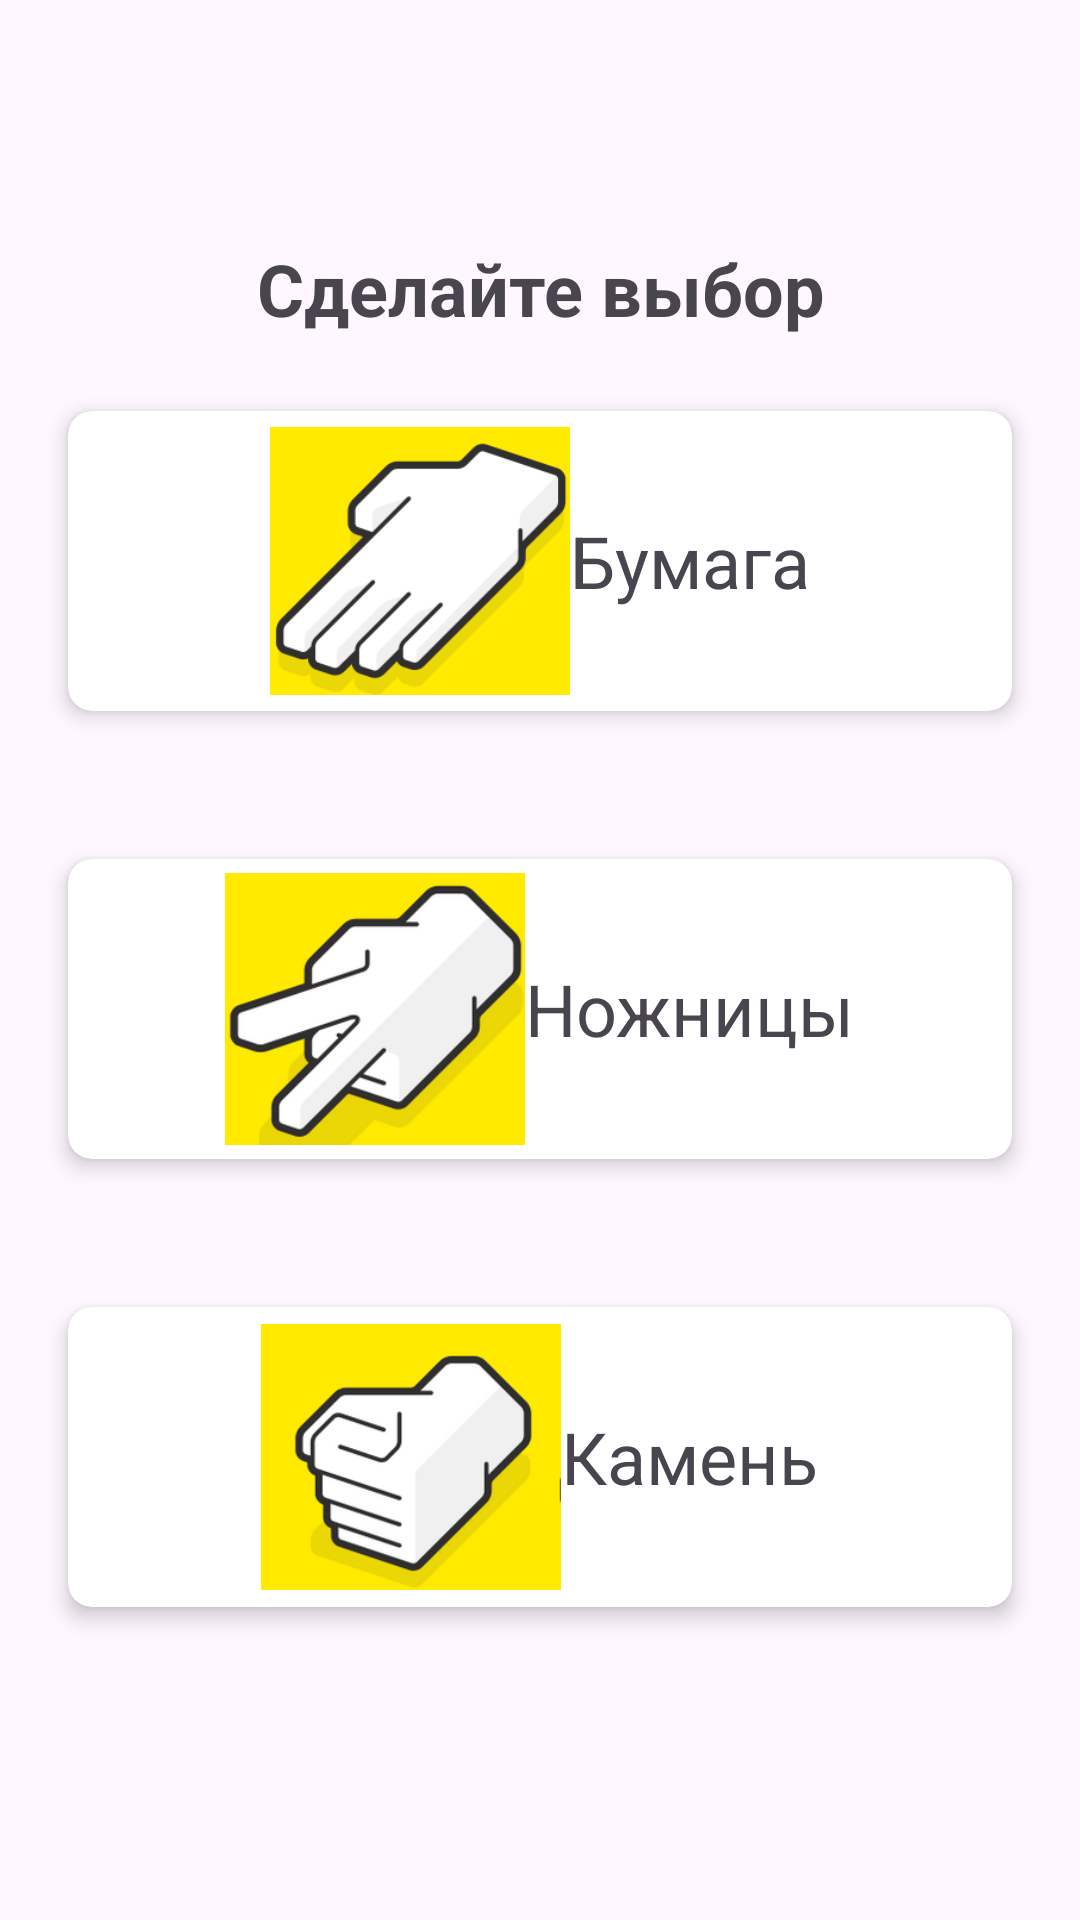

The Android layout XML behind this screen, and the referenced resources:
<!-- AndroidManifest.xml: application theme Theme.Knb -->
<!-- res/layout/activity_game.xml -->
<?xml version="1.0" encoding="utf-8"?>
<androidx.constraintlayout.widget.ConstraintLayout xmlns:android="http://schemas.android.com/apk/res/android"
    xmlns:app="http://schemas.android.com/apk/res-auto"
    xmlns:tools="http://schemas.android.com/tools"
    android:id="@+id/main"
    android:layout_width="match_parent"
    android:layout_height="match_parent"
    tools:context=".GameActivity">
    <LinearLayout
        android:layout_width="match_parent"
        android:layout_height="wrap_content"
        android:orientation="vertical"
        app:layout_constraintVertical_bias="0.5"
        app:layout_constraintTop_toTopOf="parent"
        app:layout_constraintBottom_toBottomOf="parent"
        app:layout_constraintStart_toStartOf="parent"
        app:layout_constraintEnd_toEndOf="parent"
        >
    <TextView
        android:id="@+id/textView2"
        android:layout_width="match_parent"
        android:layout_height="match_parent"
        android:text="Сделайте выбор"
        android:textAlignment="center"
        android:textSize="24sp"
        android:textStyle="bold"
        />

        <LinearLayout
            android:layout_width="match_parent"
            android:layout_height="wrap_content"
            android:orientation="vertical"
            android:gravity="center"
            >
            <androidx.cardview.widget.CardView
                android:id="@+id/paperChoiceCardView"
                android:layout_width="match_parent"
                android:layout_height="wrap_content"
                android:layout_margin="16dp"
                app:cardCornerRadius="8dp"
                app:cardElevation="4dp"
                app:cardUseCompatPadding="true">
                <LinearLayout
                    android:layout_width="match_parent"
                    android:layout_height="wrap_content"
                    android:orientation="horizontal"
                    android:gravity="center">
                    <ImageView
                        android:layout_width="100dp"
                        android:layout_height="100dp"
                        android:src="@drawable/paper"/>
                    <TextView
                        android:layout_width="wrap_content"
                        android:layout_height="wrap_content"
                        android:text="Бумага"
                        android:textSize="24sp"
                        />

                </LinearLayout>
            </androidx.cardview.widget.CardView>
            <androidx.cardview.widget.CardView
                android:id="@+id/scissorsChoiceCardView"
                android:layout_width="match_parent"
                android:layout_height="wrap_content"
                android:layout_margin="16dp"
                app:cardCornerRadius="8dp"
                app:cardElevation="4dp"
                app:cardUseCompatPadding="true">
                <LinearLayout
                    android:layout_width="match_parent"
                    android:layout_height="wrap_content"
                    android:orientation="horizontal"
                    android:gravity="center">
                    <ImageView
                        android:layout_width="100dp"
                        android:layout_height="100dp"
                        android:src="@drawable/scissors"/>
                    <TextView
                        android:layout_width="wrap_content"
                        android:layout_height="wrap_content"
                        android:text="Ножницы"
                        android:textSize="24sp"
                        />

                </LinearLayout>
            </androidx.cardview.widget.CardView>
            <androidx.cardview.widget.CardView
                android:id="@+id/rockChoiceCardView"
                android:layout_width="match_parent"
                android:layout_height="wrap_content"
                android:layout_margin="16dp"
                app:cardCornerRadius="8dp"
                app:cardElevation="4dp"
                app:cardUseCompatPadding="true">
                <LinearLayout
                    android:layout_width="match_parent"
                    android:layout_height="wrap_content"
                    android:orientation="horizontal"
                    android:gravity="center">
                    <ImageView
                        android:layout_width="100dp"
                        android:layout_height="100dp"
                        android:src="@drawable/rock"/>
                    <TextView
                        android:layout_width="wrap_content"
                        android:layout_height="wrap_content"
                        android:text="Камень"
                        android:textSize="24sp"
                        />

                </LinearLayout>
            </androidx.cardview.widget.CardView>

        </LinearLayout>
    </LinearLayout>
</androidx.constraintlayout.widget.ConstraintLayout>
<!-- resources referenced by this layout -->
<resources>
  <!-- drawable paper: png bitmap (drawable, 5450 bytes) -->
  <!-- drawable rock: png bitmap (drawable, 15750 bytes) -->
  <!-- drawable scissors: png bitmap (drawable, 21237 bytes) -->
  <style name="Theme.Knb" parent="Base.Theme.Knb" />
  <style name="Base.Theme.Knb" parent="Theme.Material3.DayNight.NoActionBar">
          
          
      </style>
</resources>
